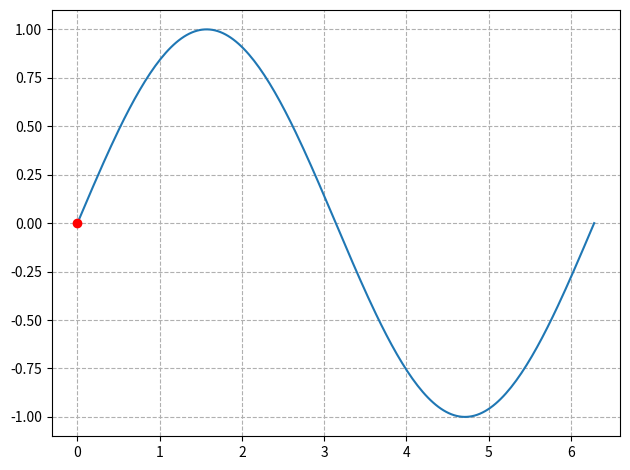

Python code for this plot: (Note: this script raises an exception after producing the figure.)
import numpy as np
import matplotlib
import matplotlib.pyplot as plt
import matplotlib.animation as animation
import time

def update_points(num):
    '''
    更新数据点
    '''
    point_ani.set_data(x[num], y[num])
    return point_ani,

x = np.linspace(0, 2 * np.pi, 200)
y = np.sin(x)

fig = plt.figure(tight_layout=True)
plt.plot(x, y)
print('show the picture.')
point_ani, = plt.plot(x[0], y[0], "ro")
plt.grid(ls="--")
# 开始制作动画
ani = animation.FuncAnimation(fig, update_points, np.arange(0, 200), interval=50, blit=True)
# ani.save('sin_test2.gif', writer='imagemagick', fps=10)
plt.show()
